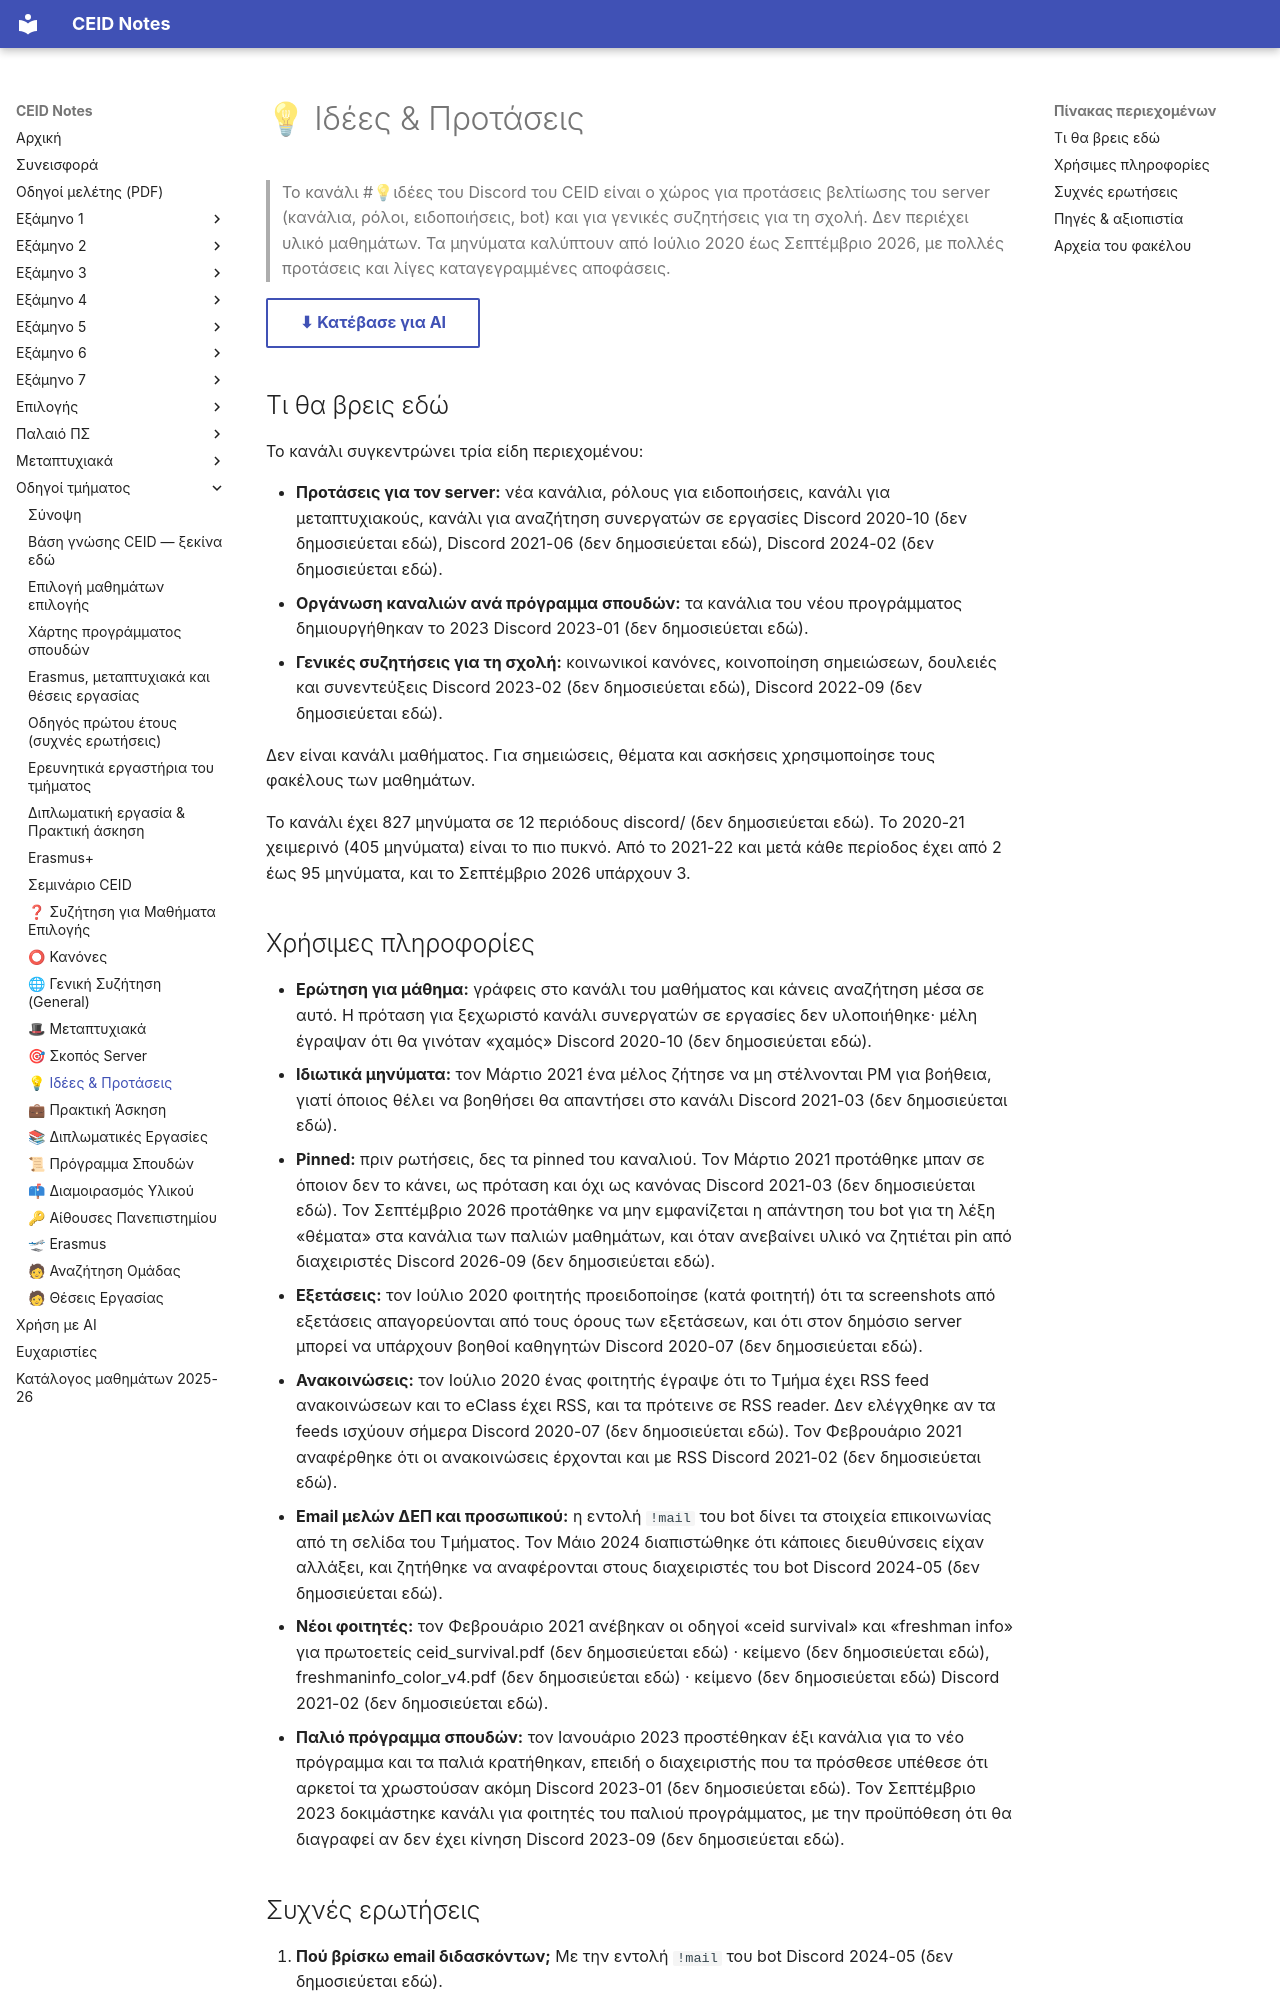

repository: kdngiorgos/ceid-notes · page: General & Community (Κοινότητα & Πανεπιστήμιο)/💡 Ιδέες & Προτάσεις/index.html · generator: mkdocs

---
code: null
title: "💡 Ιδέες & Προτάσεις"
category: community
sources: [discord/ (12 περίοδοι, 2020-07 έως 2026-09), other/ceid_survival.pdf.md, other/freshmaninfo_color_v4.pdf.md]
last_reviewed: 2026-10-11
---
# 💡 Ιδέες & Προτάσεις

> Το κανάλι #💡ιδέες του Discord του CEID είναι ο χώρος για προτάσεις βελτίωσης του server (κανάλια, ρόλοι, ειδοποιήσεις, bot) και για γενικές συζητήσεις για τη σχολή. Δεν περιέχει υλικό μαθημάτων. Τα μηνύματα καλύπτουν από Ιούλιο 2020 έως Σεπτέμβριο 2026, με πολλές προτάσεις και λίγες καταγεγραμμένες αποφάσεις.

[⬇ Κατέβασε για AI](../../downloads/community-idees-ppotaseis.zip){ .md-button }


## Τι θα βρεις εδώ

Το κανάλι συγκεντρώνει τρία είδη περιεχομένου:

- **Προτάσεις για τον server:** νέα κανάλια, ρόλους για ειδοποιήσεις, κανάλι για μεταπτυχιακούς, κανάλι για αναζήτηση συνεργατών σε εργασίες Discord 2020-10 (δεν δημοσιεύεται εδώ), Discord 2021-06 (δεν δημοσιεύεται εδώ), Discord 2024-02 (δεν δημοσιεύεται εδώ).
- **Οργάνωση καναλιών ανά πρόγραμμα σπουδών:** τα κανάλια του νέου προγράμματος δημιουργήθηκαν το 2023 Discord 2023-01 (δεν δημοσιεύεται εδώ).
- **Γενικές συζητήσεις για τη σχολή:** κοινωνικοί κανόνες, κοινοποίηση σημειώσεων, δουλειές και συνεντεύξεις Discord 2023-02 (δεν δημοσιεύεται εδώ), Discord 2022-09 (δεν δημοσιεύεται εδώ).

Δεν είναι κανάλι μαθήματος. Για σημειώσεις, θέματα και ασκήσεις χρησιμοποίησε τους φακέλους των μαθημάτων.

Το κανάλι έχει 827 μηνύματα σε 12 περιόδους discord/ (δεν δημοσιεύεται εδώ). Το 2020-21 χειμερινό (405 μηνύματα) είναι το πιο πυκνό. Από το 2021-22 και μετά κάθε περίοδος έχει από 2 έως 95 μηνύματα, και το Σεπτέμβριο 2026 υπάρχουν 3.
